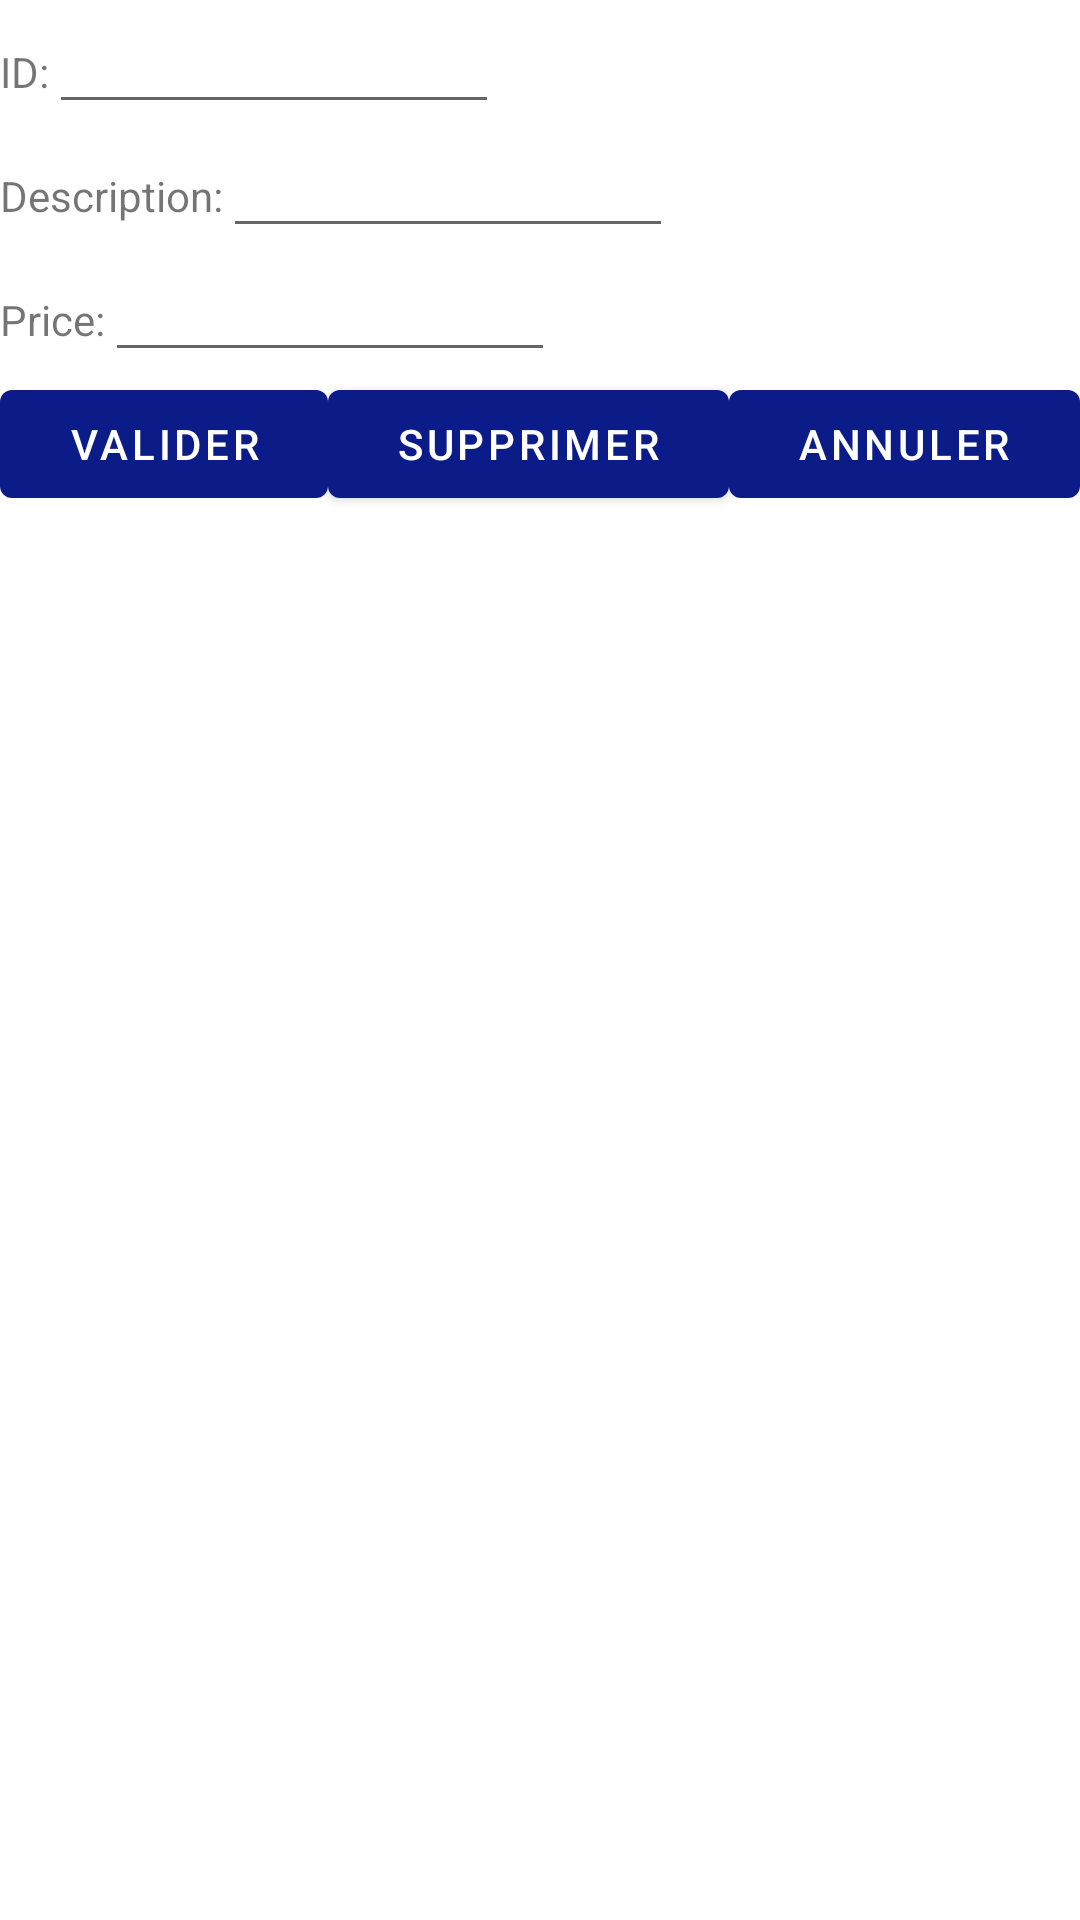

Layout XML and referenced resources for this Android screen:
<!-- AndroidManifest.xml: application theme Theme.MyApplication -->
<!-- res/layout/dialog_product_fragment.xml -->
<?xml version="1.0" encoding="utf-8"?>
<androidx.appcompat.widget.LinearLayoutCompat xmlns:android="http://schemas.android.com/apk/res/android"
    android:layout_width="match_parent"
    android:orientation="vertical"
    android:layout_height="match_parent">

    <LinearLayout
        android:layout_width="match_parent"
        android:layout_height="wrap_content"
        android:orientation="horizontal">

        <TextView
            android:layout_width="wrap_content"
            android:layout_height="wrap_content"
            android:text="ID:"/>

        <EditText
            android:layout_width="150dp"
            android:layout_height="wrap_content"
            android:id="@+id/id_product_dialog"/>

    </LinearLayout>

    <LinearLayout
        android:layout_width="match_parent"
        android:layout_height="wrap_content"
        android:orientation="horizontal">

        <TextView
            android:layout_width="wrap_content"
            android:layout_height="wrap_content"
            android:text="Description:"/>

        <EditText
            android:layout_width="150dp"
            android:layout_height="wrap_content"
            android:id="@+id/description_product_dialog"/>

    </LinearLayout>

    <LinearLayout
        android:layout_width="match_parent"
        android:layout_height="wrap_content"
        android:orientation="horizontal">

        <TextView
            android:layout_width="wrap_content"
            android:layout_height="wrap_content"
            android:text="Price:"/>

        <EditText
            android:layout_width="150dp"
            android:layout_height="wrap_content"
            android:id="@+id/price_product_dialog"/>

    </LinearLayout>

    <LinearLayout
        android:layout_width="match_parent"
        android:layout_height="wrap_content"
        android:orientation="horizontal">

        <Button
            android:layout_width="wrap_content"
            android:layout_height="wrap_content"
            android:layout_weight="1"
            android:text="Valider"
            android:id="@+id/btn_valider_product_dialog"/>


        <Button
            android:layout_width="wrap_content"
            android:layout_height="wrap_content"
            android:layout_weight="1"
            android:text="Supprimer"
            android:id="@+id/btn_supprimer_product_dialog"/>

        <Button
            android:layout_width="wrap_content"
            android:layout_height="wrap_content"
            android:layout_weight="1"
            android:text="Annuler"
            android:id="@+id/btn_annuler_product_dialog"/>

    </LinearLayout>

</androidx.appcompat.widget.LinearLayoutCompat>
<!-- resources referenced by this layout -->
<resources>
  <style name="Theme.MyApplication" parent="Base.Theme.MyApplication" />
  <style name="Base.Theme.MyApplication" parent="Theme.MaterialComponents.DayNight.DarkActionBar">
          
          
  
          
          <item name="colorPrimary">@color/blue_dark</item>
          <item name="colorPrimaryVariant">@color/blue_light</item>
  
  
          
          <item name="colorOnPrimary">@color/white</item>
  
          
  
          
          <item name="android:statusBarColor">?attr/colorPrimaryVariant</item>
  
  
      </style>
  <color name="blue_dark">#0B1C88</color>
  <color name="blue_light">#3B4CB9</color>
  <color name="white">#FFFFFFFF</color>
</resources>
